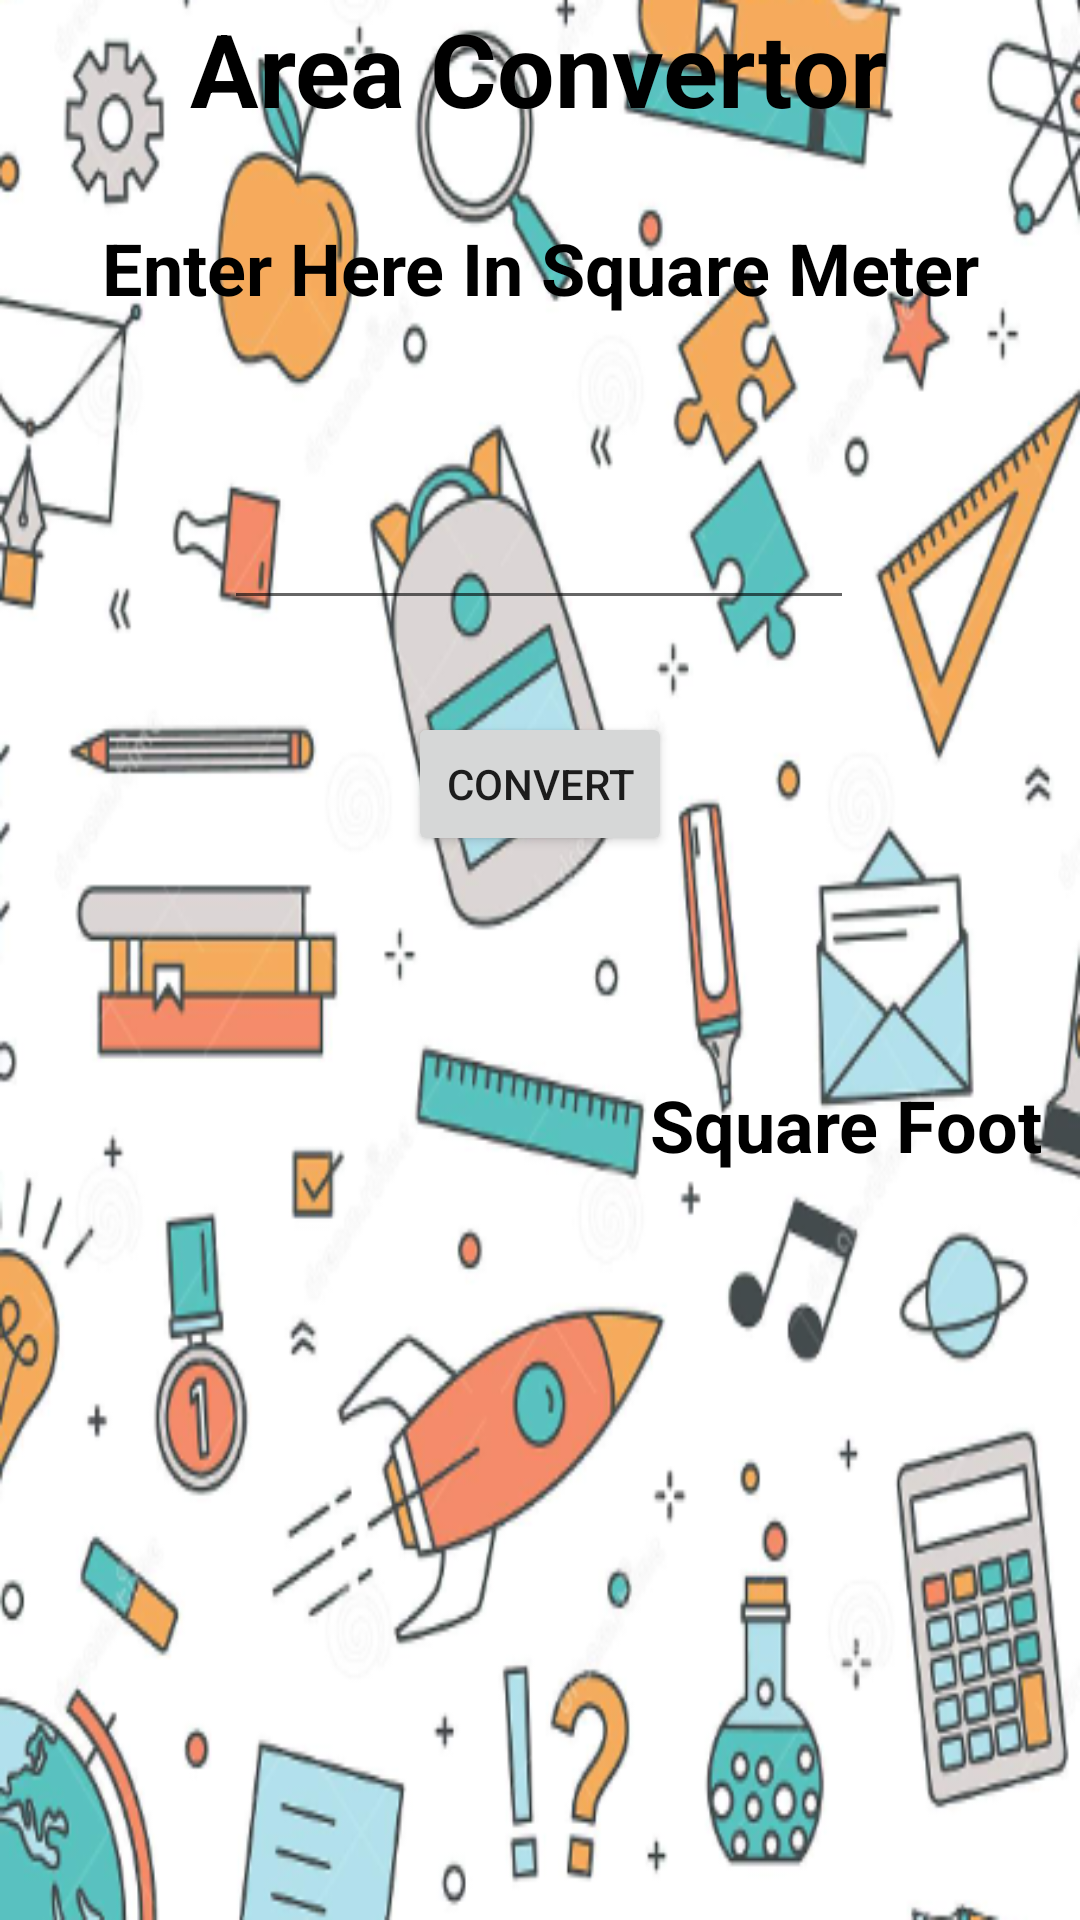

Reconstruct the res/layout file that produces this screen, plus the resources it refers to.
<!-- AndroidManifest.xml: application theme Theme.UNITCONVERTOR -->
<!-- res/layout/activity_area.xml -->
<?xml version="1.0" encoding="utf-8"?>
<androidx.constraintlayout.widget.ConstraintLayout xmlns:android="http://schemas.android.com/apk/res/android"
    xmlns:app="http://schemas.android.com/apk/res-auto"
    xmlns:tools="http://schemas.android.com/tools"
    android:layout_width="match_parent"
    android:layout_height="match_parent"
    android:background="@drawable/areabg"
    tools:context=".currency">

    <TextView
        android:id="@+id/textView2"
        android:layout_width="wrap_content"
        android:layout_height="wrap_content"
        android:text="Area Convertor"
        android:textColor="@color/black"
        android:textSize="34sp"
        android:textStyle="bold"
        app:layout_constraintEnd_toEndOf="parent"
        app:layout_constraintHorizontal_bias="0.495"
        app:layout_constraintStart_toStartOf="parent"
        tools:layout_editor_absoluteY="16dp" />

    <EditText
        android:id="@+id/editText"
        android:layout_width="wrap_content"
        android:layout_height="wrap_content"
        android:layout_marginTop="120dp"
        android:ems="10"
        android:inputType="number"
        android:textColor="@color/black"
        android:textStyle="bold"
        app:layout_constraintEnd_toEndOf="parent"
        app:layout_constraintHorizontal_bias="0.497"
        app:layout_constraintStart_toStartOf="parent"
        app:layout_constraintTop_toBottomOf="@+id/textView2" />

    <TextView
        android:id="@+id/textView3"
        android:layout_width="wrap_content"
        android:layout_height="wrap_content"
        android:text="Enter Here In Square Meter"
        android:textColor="?attr/colorPrimaryDark"
        android:textSize="24sp"
        android:textStyle="bold"
        app:layout_constraintBottom_toTopOf="@+id/editText"
        app:layout_constraintEnd_toEndOf="parent"
        app:layout_constraintStart_toStartOf="parent"
        app:layout_constraintTop_toBottomOf="@+id/textView2"
        app:layout_constraintVertical_bias="0.316" />

    <TextView
        android:id="@+id/valueinsqf"
        android:layout_width="wrap_content"
        android:layout_height="wrap_content"
        android:layout_marginBottom="20dp"
        android:textColor="@color/black"
        android:textSize="50sp"
        android:textStyle="bold"
        app:layout_constraintBottom_toBottomOf="parent"
        app:layout_constraintEnd_toEndOf="parent"
        app:layout_constraintHorizontal_bias="0.192"
        app:layout_constraintStart_toStartOf="parent"
        app:layout_constraintTop_toBottomOf="@+id/editText"
        app:layout_constraintVertical_bias="0.394" />

    <TextView
        android:id="@+id/textView4"
        android:layout_width="wrap_content"
        android:layout_height="wrap_content"
        android:text="Square Foot"
        android:textColor="@color/black"
        android:textSize="24sp"
        android:textStyle="bold"
        app:layout_constraintBottom_toBottomOf="parent"
        app:layout_constraintEnd_toEndOf="parent"
        app:layout_constraintHorizontal_bias="0.92"
        app:layout_constraintStart_toEndOf="@+id/valueinsqf"
        app:layout_constraintTop_toTopOf="parent"
        app:layout_constraintVertical_bias="0.59" />

    <Button
        android:id="@+id/button"
        android:layout_width="wrap_content"
        android:layout_height="wrap_content"
        android:text="Convert"
        app:layout_constraintBottom_toBottomOf="parent"
        app:layout_constraintEnd_toEndOf="parent"
        app:layout_constraintStart_toStartOf="parent"
        app:layout_constraintTop_toTopOf="parent"
        app:layout_constraintVertical_bias="0.401" />
</androidx.constraintlayout.widget.ConstraintLayout>
<!-- resources referenced by this layout -->
<resources>
  <!-- drawable areabg: png bitmap (drawable-v24, 220120 bytes) -->
  <style name="Theme.UNITCONVERTOR" parent="Theme.MaterialComponents.DayNight.DarkActionBar">
          
          <item name="colorPrimary">@color/purple_500</item>
          <item name="colorPrimaryVariant">@color/purple_700</item>
          <item name="colorOnPrimary">@color/white</item>
          
          <item name="colorSecondary">@color/teal_200</item>
          <item name="colorSecondaryVariant">@color/teal_700</item>
          <item name="colorOnSecondary">@color/black</item>
          
          <item name="android:statusBarColor" tools:targetApi="l">?attr/colorPrimaryVariant</item>
          
      </style>
  <!-- not gathered from this repository: default colours our renderer supplied (Android Studio template values) -->
  <color name="purple_500">#FF6200EE</color>
  <color name="purple_700">#FF3700B3</color>
  <color name="teal_200">#FF03DAC5</color>
  <color name="teal_700">#FF018786</color>
  <color name="black">#FF000000</color>
  <color name="white">#FFFFFFFF</color>
</resources>
